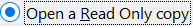
Workflow: Parallel

Step 1: On Element Appear 'radio button' on the radio button 'Open a Read Only copy' in window 'File In Use' (winword.exe)

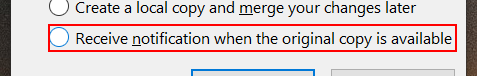
Step 2: check the radio button 'Receive notification when the original copy is available' in window 'File In Use' (winword.exe)

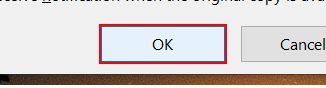
Step 3: click on the push button in window 'File In Use' (winword.exe)
